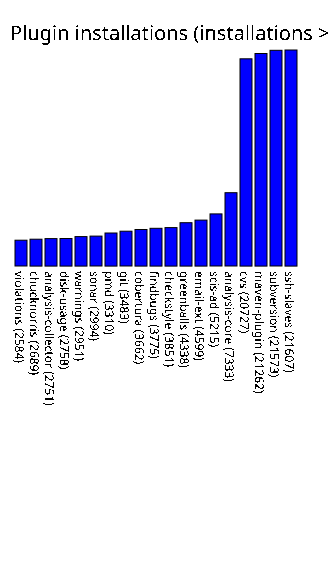

Source data for this figure (header and first rows):
violations, 2584
chucknorris, 2689
analysis-collector, 2751
disk-usage, 2758
warnings, 2951
sonar, 2994
pmd, 3310
git, 3483
cobertura, 3662
findbugs, 3775
checkstyle, 3851
greenballs, 4338
email-ext, 4599
scis-ad, 5215
analysis-core, 7333
cvs, 20727
maven-plugin, 21262
subversion, 21573
ssh-slaves, 21607
